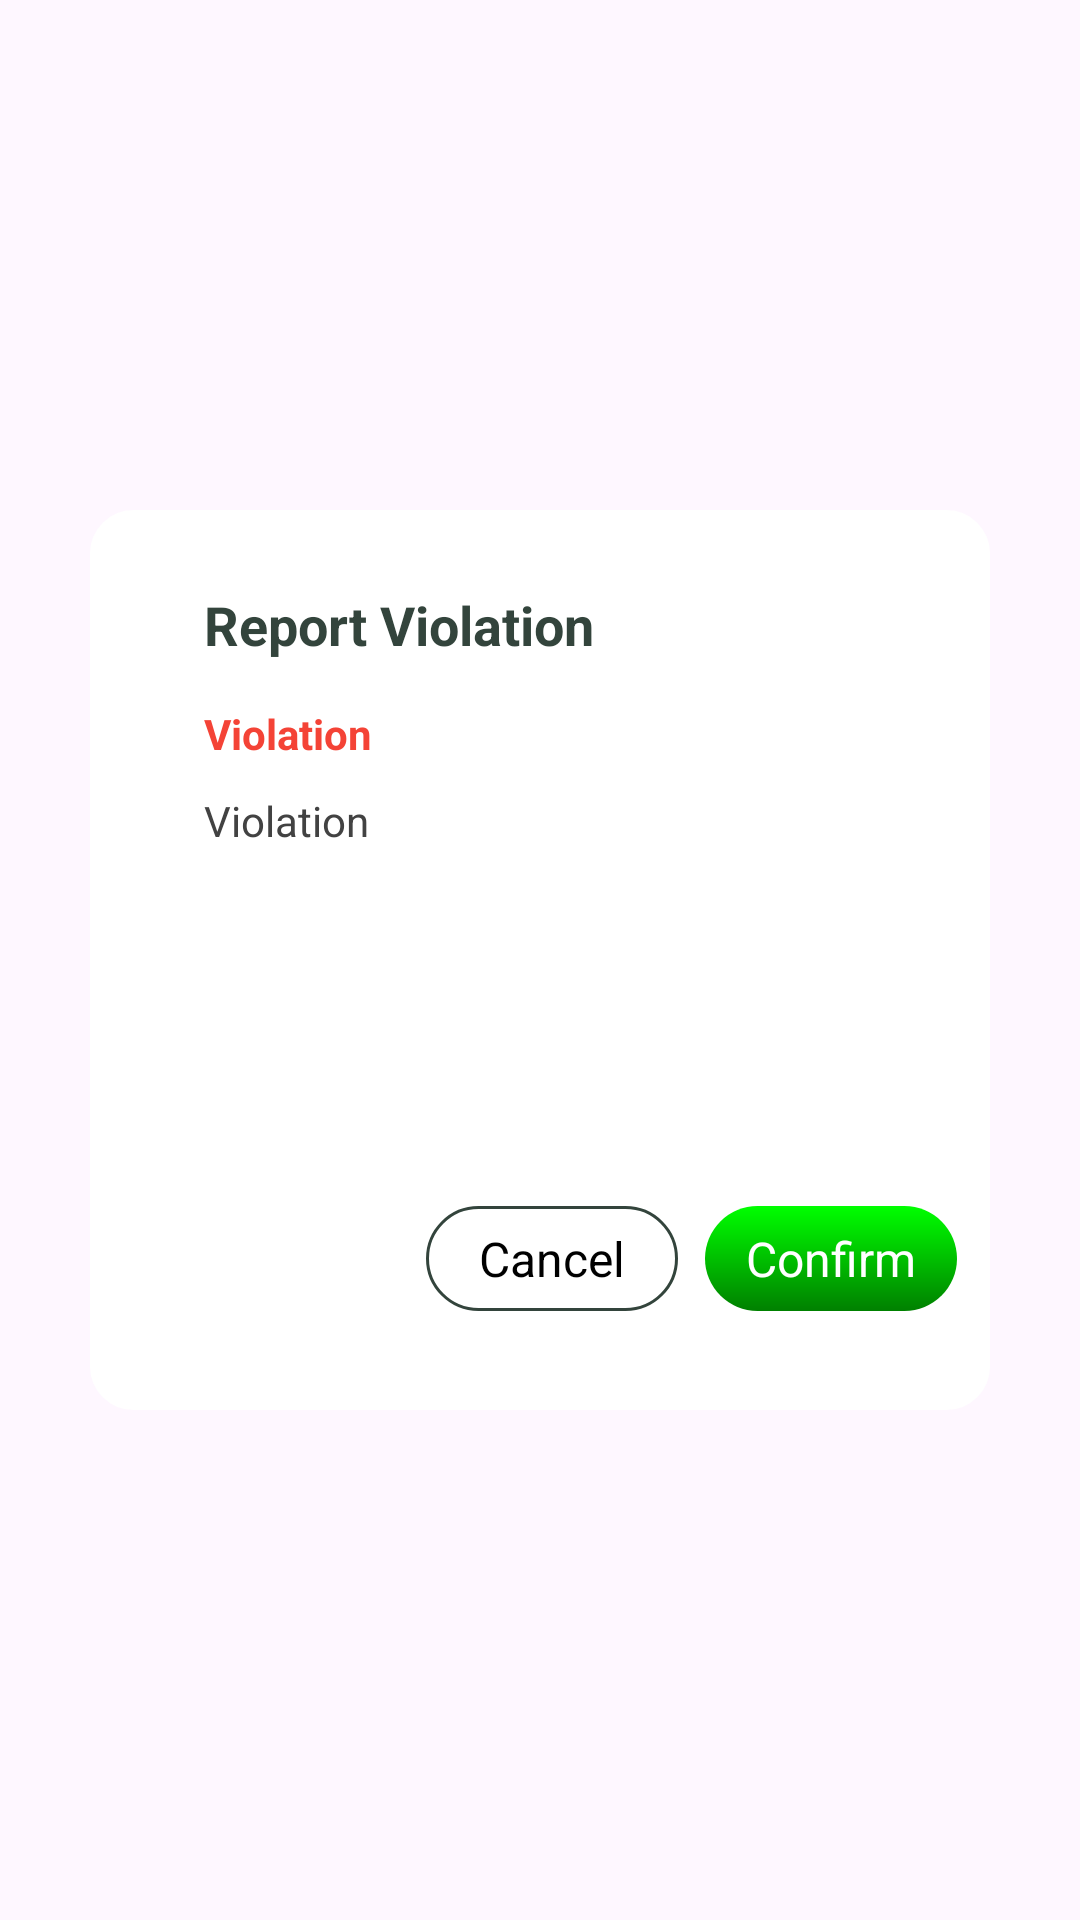

Write the Android layout XML for this screen, with the resource values it uses.
<!-- AndroidManifest.xml: application theme Theme.Transactia -->
<!-- res/layout/layout_reportprompt.xml -->
<?xml version="1.0" encoding="utf-8"?>
<androidx.constraintlayout.widget.ConstraintLayout xmlns:android="http://schemas.android.com/apk/res/android"
    xmlns:app="http://schemas.android.com/apk/res-auto"
    xmlns:tools="http://schemas.android.com/tools"
    android:id="@+id/main"
    android:layout_width="match_parent"
    android:layout_height="match_parent"
    android:background="@color/Transparent">

    <androidx.constraintlayout.widget.ConstraintLayout
        android:id="@+id/reportpop"
        android:layout_width="300dp"
        android:layout_height="300dp"
        android:backgroundTint="@color/extrawhite"
        android:background="@drawable/txrd"
        android:visibility="visible"
        android:paddingHorizontal="10dp"
        android:paddingVertical="15dp"
        app:layout_constraintEnd_toEndOf="parent"
        app:layout_constraintStart_toStartOf="parent"
        app:layout_constraintTop_toTopOf="parent"
        app:layout_constraintBottom_toBottomOf="parent">

        <TextView
            android:id="@+id/textView71"
            android:layout_width="0dp"
            android:layout_height="39dp"
            android:layout_marginTop="11dp"
            android:text="Report Violation"
            android:textStyle="bold"
            android:textColor="@color/maincolor"
            android:textSize="@dimen/text_size_large"
            app:layout_constraintEnd_toEndOf="parent"
            app:layout_constraintHorizontal_bias="0.5"
            app:layout_constraintStart_toStartOf="@+id/violation"
            app:layout_constraintTop_toTopOf="parent" />

        <TextView
            android:id="@+id/violation"
            android:layout_width="0dp"
            android:layout_height="wrap_content"
            android:gravity="top"
            android:textColor="#F44336"
            android:text="Violation"
            android:textStyle="bold"
            android:textSize="@dimen/text_size_small"
            app:layout_constraintEnd_toEndOf="parent"
            app:layout_constraintHorizontal_bias="0.5"
            app:layout_constraintWidth_percent="0.8"
            app:layout_constraintStart_toStartOf="parent"
            app:layout_constraintTop_toBottomOf="@+id/textView71" />

        <TextView
            android:id="@+id/description"
            android:layout_width="0dp"
            android:layout_height="wrap_content"
            android:gravity="top"
            android:textColor="@color/grey"
            android:text="Violation"
            android:layout_marginTop="10dp"
            android:textSize="@dimen/text_size_small"
            app:layout_constraintEnd_toEndOf="parent"
            app:layout_constraintHorizontal_bias="0.5"
            app:layout_constraintWidth_percent="0.8"
            app:layout_constraintStart_toStartOf="parent"
            app:layout_constraintTop_toBottomOf="@+id/violation" />

        <TextView
            android:id="@+id/reportbackbt"
            android:layout_width="0dp"
            android:layout_height="0dp"
            android:layout_marginStart="30dp"
            android:background="@drawable/button"
            android:gravity="center"
            android:text="Cancel"
            android:textColor="@color/black"
            android:textSize="@dimen/text_size_medium"
            app:layout_constraintBottom_toTopOf="@+id/guideline10"
            app:layout_constraintHeight_percent="0.13"
            app:layout_constraintStart_toStartOf="@id/guideline6"
            app:layout_constraintWidth_percent="0.30" />

        <TextView
            android:id="@+id/reportcfbt"
            android:layout_width="0dp"
            android:layout_height="0dp"
            android:layout_marginEnd="4dp"
            android:background="@drawable/gradientbt"
            android:gravity="center"
            android:text="Confirm"
            android:textColor="@color/extrawhite"
            android:textSize="@dimen/text_size_medium"
            app:layout_constraintBottom_toTopOf="@+id/guideline10"
            app:layout_constraintEnd_toStartOf="@id/guideline7"
            app:layout_constraintHeight_percent="0.13"
            app:layout_constraintWidth_percent="0.30" />

        <androidx.constraintlayout.widget.Guideline
            android:id="@+id/guideline7"
            android:layout_width="wrap_content"
            android:layout_height="wrap_content"
            android:orientation="vertical"
            app:layout_constraintGuide_begin="283dp" />

        <androidx.constraintlayout.widget.Guideline
            android:id="@+id/guideline6"
            android:layout_width="wrap_content"
            android:layout_height="wrap_content"
            android:orientation="vertical"
            app:layout_constraintGuide_begin="72dp" />

        <androidx.constraintlayout.widget.Guideline
            android:id="@+id/guideline10"
            android:layout_width="wrap_content"
            android:layout_height="wrap_content"
            android:orientation="horizontal"
            app:layout_constraintGuide_begin="252dp" />

    </androidx.constraintlayout.widget.ConstraintLayout>
</androidx.constraintlayout.widget.ConstraintLayout>
<!-- resources referenced by this layout -->
<resources>
  <color name="Transparent">#00000000</color>
  <color name="black">#FF000000</color>
  <color name="extrawhite">#FFFFFF</color>
  <color name="grey">#424242</color>
  <color name="maincolor">#33443C</color>
  <dimen name="text_size_large">18sp</dimen>
  <dimen name="text_size_medium">16sp</dimen>
  <dimen name="text_size_small">14sp</dimen>
  <!-- drawable button (drawable) -->
  <?xml version="1.0" encoding="utf-8"?>
  <shape xmlns:android="http://schemas.android.com/apk/res/android"
      android:shape="rectangle">
      <corners android:radius="50dp"/>
      <solid android:color="@color/fadewhite"/> 
  
      <stroke android:color="#33443C" android:width="1dp">
  
      </stroke>
  
  </shape>
  <!-- drawable gradientbt (drawable) -->
  <?xml version="1.0" encoding="utf-8"?>
  <shape xmlns:android="http://schemas.android.com/apk/res/android">
      <gradient
          android:startColor="#00ff00"
      android:endColor="#008000"
      android:angle="270" />
      <corners android:radius="25dp"
      />
  </shape>
  <!-- drawable txrd (drawable) -->
  <?xml version="1.0" encoding="utf-8"?>
  <shape xmlns:android="http://schemas.android.com/apk/res/android"
      android:shape="rectangle">
      <corners android:radius="14dp"/> 
      <solid android:color="@color/white"/> 
      <stroke android:color="@color/black" android:width="1dp">
  
      </stroke>
  </shape>
  <style name="Theme.Transactia" parent="Base.Theme.Transactia" />
  <color name="fadewhite">#9AFFFFFF</color>
  <color name="white">#FFFFFFFF</color>
  <style name="Base.Theme.Transactia" parent="Theme.Material3.DayNight.NoActionBar">
  
      </style>
</resources>
